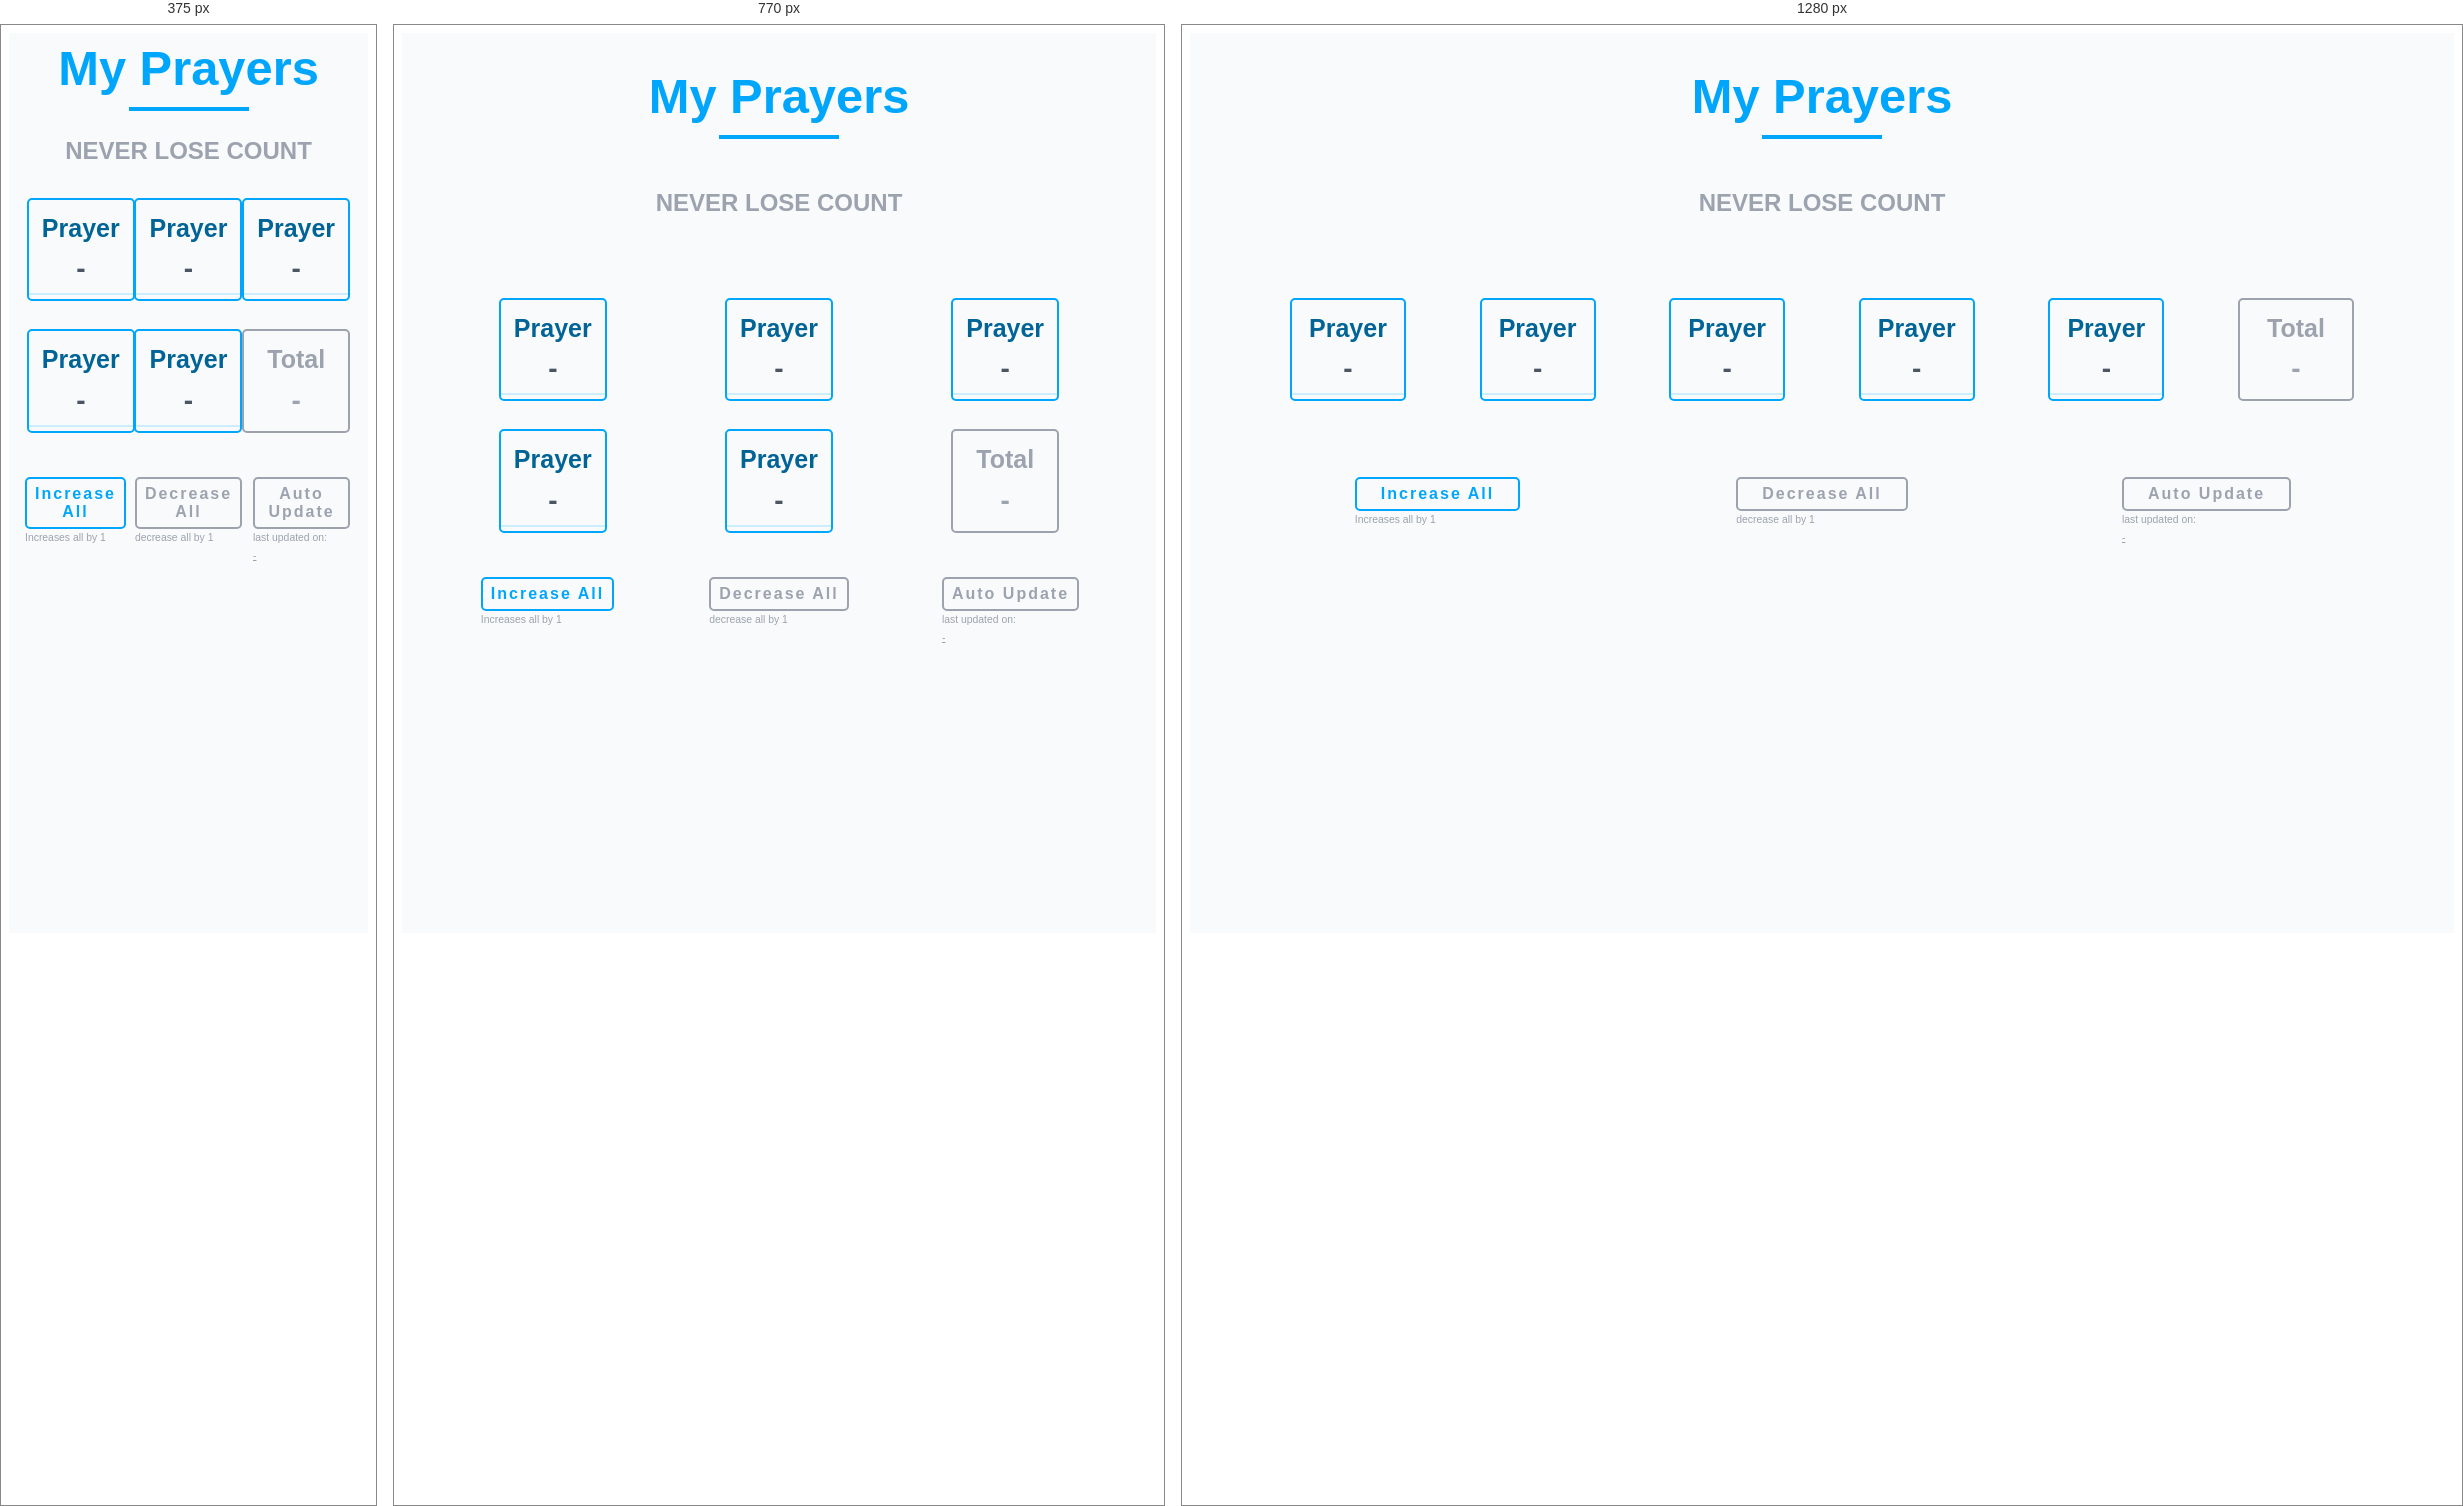
Rendered at 375 px, 770 px and 1280 px, left to right.

<!-- file: index.html -->
<!DOCTYPE html>
<html lang="en">
  <head>
    <meta charset="UTF-8" />
    <meta http-equiv="X-UA-Compatible" content="IE=edge" />
    <meta name="viewport" content="width=device-width, initial-scale=1.0" />
    <link rel="stylesheet" href="./styles/normalize.css" />
    <link rel="stylesheet" href="./styles/style.css" />
    <script
      src="https://kit.fontawesome.com/95a6132d2f.js"
      crossorigin="anonymous"
    ></script>
    <title>Prayers</title>
  </head>
  <body>
    <section class="hero section">
      <div class="hero-center section-center">
        <h1 class="hero-title">my prayers</h1>
        <div class="underline"></div>
        <h4 class="hero-text">never lose count</h4>
        <div class="prayers-container">
          <div class="prayer">
            <h4 class="prayer-title">Prayer</h4>
            <div class="prayer-counter">-</div>
            <div class="prayer-buttons">
              <span class="prayer-button-up"
                ><i class="fa-solid fa-arrow-up"></i
              ></span>
              <span class="prayer-button-down"
                ><i class="fa-solid fa-arrow-down"></i
              ></span>
            </div>
          </div>
          <div class="prayer">
            <h4 class="prayer-title">Prayer</h4>
            <div class="prayer-counter">-</div>
            <div class="prayer-buttons">
              <span class="prayer-button-up"
                ><i class="fa-solid fa-arrow-up"></i
              ></span>
              <span class="prayer-button-down"
                ><i class="fa-solid fa-arrow-down"></i
              ></span>
            </div>
          </div>
          <div class="prayer">
            <h4 class="prayer-title">Prayer</h4>
            <div class="prayer-counter">-</div>
            <div class="prayer-buttons">
              <span class="prayer-button-up"
                ><i class="fa-solid fa-arrow-up"></i
              ></span>
              <span class="prayer-button-down"
                ><i class="fa-solid fa-arrow-down"></i
              ></span>
            </div>
          </div>
          <div class="prayer">
            <h4 class="prayer-title">Prayer</h4>
            <div class="prayer-counter">-</div>
            <div class="prayer-buttons">
              <span class="prayer-button-up"
                ><i class="fa-solid fa-arrow-up"></i
              ></span>
              <span class="prayer-button-down"
                ><i class="fa-solid fa-arrow-down"></i
              ></span>
            </div>
          </div>
          <div class="prayer">
            <h4 class="prayer-title">Prayer</h4>
            <div class="prayer-counter">-</div>
            <div class="prayer-buttons">
              <span class="prayer-button-up"
                ><i class="fa-solid fa-arrow-up"></i
              ></span>
              <span class="prayer-button-down"
                ><i class="fa-solid fa-arrow-down"></i
              ></span>
            </div>
          </div>
          <div class="prayer total">
            <h4 class="prayer-title total-title">Total</h4>
            <div class="prayer-counter total-counter">-</div>
          </div>
        </div>
        <div class="btn-container">
          <div class="increase-btn">
            <button class="btn">increase all</button>
            <p>Increases all by 1</p>
          </div>
          <div class="decrease-btn inactive-btn">
            <button class="btn">decrease all</button>
            <p>decrease all by 1</p>
          </div>
          <div class="auto-btn inactive-btn">
            <button class="btn">auto update</button>
            <p>
              last updated on: <br />
              <span class="time">-</span>
            </p>
          </div>
        </div>
      </div>
    </section>
    <script src="./app.js"></script>
  </body>
</html>


/* @media block from style.css */
@media screen and (max-width: 550px) {
  .hero-text {
    margin-bottom: 2rem;
    margin-top: -1rem;
  }
  .hero {
    padding: 0;
    padding-top: 0.25rem;
  }
}

/* @media block from style.css */
@media screen and (min-width: 990px) {
  .prayers-container {
    grid-template-columns: repeat(6, calc(100% / 6));
    margin-bottom: 5rem;
  }

  .prayer {
    width: 7rem;
  }

  .btn-container .btn {
    padding-left: 1.5rem;
    padding-right: 1.5rem;
  }
}